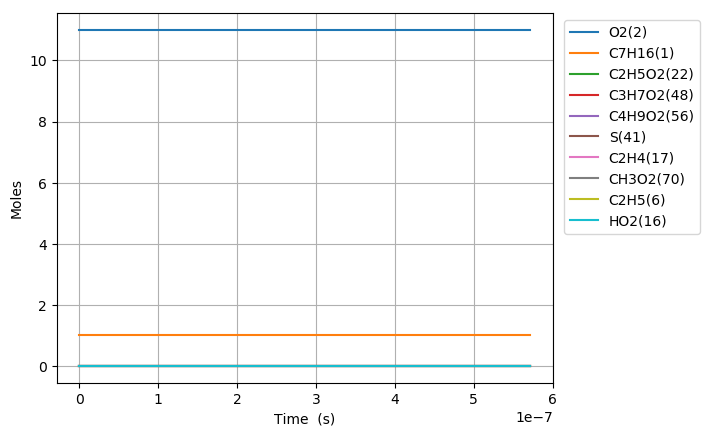

Data behind this chart, as committed beside it:
Time (s), Volume (m^3), N2, Ar, He, Ne, C7H16(1), O2(2), C2H5(6), HO2(16), C5H11(5), C3H7(4), C4H9(3), C6H13(10), CH3(11), C7H15(12), C7H15(7), C7H15(9), S(82), CH3O2(70), S(92), S(97), C3H7O2(48), C2H5O2(22)
0.0, 0.2918, 89.1, 0.0, 0.0, 0.0, 1.0, 11.0, 0.0, 0.0, 0.0, 0.0, 0.0, 0.0, 0.0, 0.0, 0.0, 0.0, 0.0, 0.0, 0.0, 0.0, 0.0, 0.0
1e-15, 0.2918, 89.1, 0.0, 0.0, 0.0, 1.0, 11.0, 1.2663101015814673e-19, 7.5214490949247102e-21, 1.2663100972888016e-19, 1.2266955467661286e-19, 1.2266955507729176e-19, 4.1166454182683317e-20, 4.1166456941466607e-20, 3.2457018827436933e-21, 2.695501383477364e-21, 1.3477506857628306e-21, 9.2269568569685535e-28, 2.06869364202715e-27, 7.6628341608301507e-28, 3.8314170119656277e-28, 1.6822428680794212e-27, 1.1275412018561781e-27
3.0000000000000002e-15, 0.2918, 89.1, 0.0, 0.0, 0.0, 1.0, 11.0, 4.1607331603672688e-19, 2.4713333063012354e-20, 4.1607331321583202e-19, 4.0305710287273167e-19, 4.0305710550576429e-19, 1.3526119120174289e-19, 1.3526120933088921e-19, 1.0664445983737909e-20, 8.8566448850617496e-21, 4.4283224032610233e-21, 6.0634278542371653e-27, 1.3594272211095477e-26, 5.035575986913412e-27, 2.5177879289186693e-27, 1.1054738771112355e-26, 7.4095564418207933e-27
7e-15, 0.2918, 89.1, 0.0, 0.0, 0.0, 1.0, 11.0, 9.225973332970758e-19, 5.4799131910878031e-20, 9.2259731796612532e-19, 8.9373528063680362e-19, 8.9373529494676086e-19, 2.9992689010051317e-19, 2.9992698862843317e-19, 2.3647230102436566e-20, 1.9638631152409509e-20, 9.8193153627821008e-21, 3.2953379096968532e-26, 7.3881903805587548e-26, 2.7367234368405776e-26, 1.3683616141817764e-26, 6.0080099319726762e-26, 4.0269327514912592e-26
1.5e-14, 0.2918, 89.1, 0.0, 0.0, 0.0, 1.0, 11.0, 1.935645308324806e-18, 1.1497073588916747e-19, 1.9356452405006893e-18, 1.8750915319480016e-18, 1.8750915952552328e-18, 6.2925798796251471e-19, 6.292584238496722e-19, 4.9612738745157011e-20, 4.1202554645111528e-20, 2.0601276378376713e-20, 1.4578550547278446e-25, 3.2685346611495485e-25, 1.2107245061058728e-25, 6.0536215610943058e-26, 2.6579433956870125e-25, 1.7815149777355397e-25
3.1e-14, 0.2918, 89.1, 0.0, 0.0, 0.0, 1.0, 11.0, 3.9617410204084197e-18, 2.353139689756609e-19, 3.9617407377057885e-18, 3.8378036177027397e-18, 3.83780388157811e-18, 1.2879189839467635e-18, 1.2879208007971688e-18, 1.0154351765325232e-19, 8.4330205463613585e-20, 4.216509879632627e-20, 6.0765730982134154e-25, 1.3623813662329603e-24, 5.046494096266432e-25, 2.5232462299359544e-25, 1.1078767873377996e-24, 7.4256631128828085e-25
6.300000000000001e-14, 0.2918, 89.1, 0.0, 0.0, 0.0, 1.0, 11.0, 8.0139314926884498e-18, 4.7600053566576533e-19, 8.0139303406603784e-18, 7.7632261217426094e-18, 7.7632271970477424e-18, 2.6052361769754594e-18, 2.6052435807155412e-18, 2.0540412197095592e-19, 1.7058472244158552e-19, 8.5292345183670866e-20, 2.4762203733130118e-24, 5.5517729006135857e-24, 2.0564608627984372e-24, 1.0282297617565456e-24, 4.5146566772749062e-24, 3.0259975146884786e-24
1.2700000000000001e-13, 0.2918, 89.1, 0.0, 0.0, 0.0, 1.0, 11.0, 1.6118308629701192e-17, 9.5737407109412019e-19, 1.6118303980751208e-17, 1.5614064459952065e-17, 1.5614068799283719e-17, 5.239851367427358e-18, 5.2398812446722557e-18, 4.1312151669957537e-19, 3.4309061783000624e-19, 1.7154524419937448e-19, 9.9925383086934841e-24, 2.2403871963223532e-23, 8.2986453433026818e-24, 4.1493172578539719e-24, 1.8218669437274924e-23, 1.2211263702020619e-23
2.55e-13, 0.2918, 89.1, 0.0, 0.0, 0.0, 1.0, 11.0, 3.2327047673549191e-17, 1.9201227499808674e-18, 3.2327028997692031e-17, 3.1315714456955084e-17, 3.1315731888952011e-17, 1.050900496713888e-17, 1.0509124989277179e-17, 8.285410512269154e-19, 6.8808985488557616e-19, 3.4404466747668608e-19, 4.0141253358217851e-23, 9.0001118523440066e-23, 3.3336712093746473e-23, 1.6668312518112125e-23, 7.3188450898270163e-23, 4.9055390999218618e-23
5.11e-13, 0.2918, 89.1, 0.0, 0.0, 0.0, 1, 11.0, 6.4744464840629688e-17, 3.8456265385748822e-18, 6.4744389978870931e-17, 6.2718907733819369e-17, 6.2718977609150059e-17, 2.1047005051630069e-17, 2.1047486146945902e-17, 1.6593191061395096e-18, 1.3780381185018116e-18, 6.8901801726950068e-19, 1.6089749623645166e-22, 3.6076608108371345e-22, 1.3362324907831883e-22, 6.6811275471153938e-23, 2.9337458975218822e-22, 1.9663786368726816e-22
1e-12, 0.2918, 89.1, 0.0, 0.0, 0.0, 1, 11.0, 1.2666656411611816e-16, 7.5236641925817934e-18, 1.2666627445841364e-16, 1.2270350595273612e-16, 1.2270377631340064e-16, 4.1175058575665093e-17, 4.1176919963992855e-17, 3.2460019496118156e-18, 2.695755320181573e-18, 1.3478736290851242e-18, 6.2249030066328274e-22, 1.3958778512523751e-21, 5.1697211783782878e-22, 2.5848337330444766e-22, 1.1351374695068122e-21, 7.6084121664964428e-22
1.023e-12, 0.2918, 89.1, 0.0, 0.0, 0.0, 1, 11.0, 1.2957905549308387e-16, 7.6966598286598285e-18, 1.2957875573250257e-16, 1.2552486742315551e-16, 1.2552514721360057e-16, 4.2121776839576763e-17, 4.2123703149661733e-17, 3.3206312040082637e-18, 2.757733838869987e-18, 1.3788627478412782e-18, 6.4420120966495368e-22, 1.4445640899310646e-21, 5.3500284172631293e-22, 2.674986253497764e-22, 1.1747295885954754e-21, 7.8737838867036949e-22
2.047e-12, 0.2918, 89.1, 0.0, 0.0, 0.0, 1, 11.0, 2.5924726207720731e-16, 1.5398829177525509e-17, 2.5924606242153905e-16, 2.5113507937765069e-16, 2.5113619908358992e-16, 8.4266407520763995e-17, 8.4274116012943943e-17, 6.6422797086849762e-18, 5.516322332973608e-18, 2.7581444771451737e-18, 2.5776214882813501e-21, 5.7811220961700039e-21, 2.1407074378412804e-21, 1.0703313486810426e-21, 4.7013418111122623e-21, 3.1511514149915024e-21
4.095e-12, 0.2918, 89.1, 0.0, 0.0, 0.0, 1, 11.0, 5.1857977641066205e-16, 3.0803578289922046e-17, 5.1857497666012539e-16, 5.0234867385701737e-16, 5.0235315350691398e-16, 1.685360223382529e-16, 1.6856685803751327e-16, 1.328167680583037e-17, 1.1030289779676603e-17, 5.5150781612998237e-18, 1.0308899037681217e-20, 2.312920338627048e-20, 8.5616545314900575e-21, 4.280648370388518e-21, 1.8809945894191775e-20, 1.2607782637554124e-20
8.191e-12, 0.2918, 89.1, 0.0, 0.0, 0.0, 1, 11.0, 1.0372292101253335e-15, 6.1614712940267394e-17, 1.0372100096466654e-15, 1.004748547233018e-15, 1.0047664653992861e-15, 3.3699670604034439e-16, 3.3712001420999317e-16, 2.6544894134270031e-17, 2.2045404442210469e-17, 1.1022435641931578e-17, 4.1206719643113288e-20, 9.251816717379244e-20, 3.4223775463583515e-20, 1.7110458288227167e-20, 7.524683878483124e-20, 5.0436723895735216e-20
1e-11, 0.2918, 89.1, 0.0, 0.0, 0.0, 1, 11.0, 1.2662771607734243e-15, 7.5223898971311222e-17, 1.266245241167631e-15, 1.2266095234537353e-15, 1.2266393080991835e-15, 4.1132812413058472e-16, 4.1153303847552576e-16, 3.238888032168006e-17, 2.6898941611682562e-17, 1.3449028260147118e-17, 6.8447134463047698e-20, 1.5379554184005987e-19, 5.6849999754210302e-20, 2.842136746469148e-20, 1.2509544542263983e-19, 8.3850955259578967e-20
1.6383e-11, 0.2918, 89.1, 0.0, 0.0, 0.0, 1, 11.0, 2.0744657008434966e-15, 1.23243486829881e-16, 2.0743889021948954e-15, 2.0094390487256172e-15, 2.0095107038722307e-15, 6.7360421128923772e-16, 6.7409707047491456e-16, 5.3009203060341323e-17, 4.4024495924971844e-17, 2.2011184524420075e-17, 1.645640873627941e-19, 3.700108444905766e-19, 1.3668592548503988e-19, 6.8331557223327007e-20, 3.009846970363114e-19, 2.0175202700939354e-19
3.2767e-11, 0.2918, 89.1, 0.0, 0.0, 0.0, 1, 11.0, 4.148689200254459e-15, 2.4652673565836865e-16, 4.1483820618801926e-15, 4.0183832070136288e-15, 4.0186696597178216e-15, 1.345566339445428e-15, 1.3475346017140748e-15, 1.0569076339941262e-16, 8.7779265806675199e-17, 4.3885402422471698e-17, 6.5609938280522056e-19, 1.479403943262103e-18, 5.4502423303025657e-19, 2.7242135993542418e-19, 1.2037994389086867e-18, 8.0696996284105183e-19
6.5535e-11, 0.2918, 89.1, 0.0, 0.0, 0.0, 1, 11.0, 8.296138470117008e-15, 4.9319367197488119e-16, 8.2949104257008434e-15, 8.0345252318561433e-15, 8.0356696498415383e-15, 2.6844994960195189e-15, 2.6923468771430841e-15, 2.1007708365977225e-16, 1.7448415881911523e-16, 8.7225341700929622e-17, 2.6071733133019733e-18, 5.9122172420083719e-18, 2.1663565978976452e-18, 1.0824599823153695e-18, 4.8138479725131496e-18, 3.2274164020846977e-18
9.999999999999999e-11, 0.2918, 89.1, 0.0, 0.0, 0.0, 1, 11.0, 1.2656279255037337e-14, 7.528376740591786e-16, 1.2653115943568408e-14, 1.2254987630202802e-14, 1.2257931711133484e-14, 4.0823597191949402e-15, 4.1024803379401038e-15, 3.1786160995036828e-16, 2.6402377642012477e-16, 1.3196949678600394e-16, 6.6491914950717736e-18, 1.5216863898960212e-17, 5.5272735087754078e-18, 2.7603375591038233e-18, 1.2402655225862416e-17, 8.3171391361527512e-18
1.31071e-10, 0.2918, 89.1, 0.0, 0.0, 0.0, 1, 11.0, 1.6587047696304117e-14, 9.8691278761673582e-16, 1.6582139696525415e-14, 1.6059832753633212e-14, 1.6064399272613308e-14, 5.3425632588520859e-15, 5.3737484870892173e-15, 4.1503187010922836e-16, 3.4474582657190105e-16, 1.723073944400978e-16, 1.02931650022753e-17, 2.3605219514168414e-17, 8.5572183611729996e-18, 4.2729832631048112e-18, 1.924414166627487e-17, 1.2905642692520909e-17
2.62143e-10, 0.2918, 89.1, 0.0, 0.0, 0.0, 1, 11, 3.3152921852405892e-14, 1.9757897436526628e-15, 3.3133323280127841e-14, 3.2082609918006458e-14, 3.2100788123893723e-14, 1.0580750617289459e-14, 1.0703884050334714e-14, 8.1035286992324592e-16, 6.7321630318309674e-16, 3.3635688083997069e-16, 4.0126680340950156e-17, 9.4072426476096669e-17, 3.3392462817478587e-17, 1.6653054184310975e-17, 7.688594250248021e-17, 5.1589776587262123e-17
5.24287e-10, 0.2918, 89.1, 0.0, 0.0, 0.0, 1, 11, 6.6220998665576225e-14, 3.9587815170565396e-15, 6.6142868711961341e-14, 6.4017345647842546e-14, 6.4089378640543537e-14, 2.0755148536068457e-14, 2.1235252922807e-14, 1.547636039242403e-15, 1.2859082698645298e-15, 6.4202616004567771e-16, 1.527101693538809e-16, 3.7352989180889247e-16, 1.2731742666835393e-16, 6.3339713762247817e-17, 3.0682185329595788e-16, 2.0609585211685126e-16
7.864310000000001e-10, 0.2918, 89.1, 0.0, 0.0, 0.0, 1, 11, 9.922551149767406e-14, 5.9466837702184308e-15, 9.9059869652670849e-14, 9.5841783788560102e-14, 9.5993882115684721e-14, 3.0636995504948124e-14, 3.1639463763143011e-14, 2.2361285341406979e-15, 1.8579883378014079e-15, 9.2712529401626955e-16, 3.1370208519542552e-16, 7.8973295793672304e-16, 2.6186267048459799e-16, 1.3005931206012442e-16, 6.5094140347383264e-16, 4.3756712320702226e-16
9.999999999999999e-10, 0.2918, 89.1, 0.0, 0.0, 0.0, 1, 11, 1.2606262705832652e-13, 7.5700611171633567e-15, 1.2580221496316842e-13, 1.216797438907446e-13, 1.2191809576737223e-13, 3.8456806895342835e-14, 4.0013591399971508e-14, 2.7606976360954455e-15, 2.2936958606333635e-15, 1.1440259822976141e-15, 4.8094219893841389e-16, 1.238792276484296e-15, 4.0185277192875895e-16, 1.9932511057201001e-16, 1.0239427129110391e-15, 6.8871027029800922e-16
1.0485750000000002e-09, 0.2918, 89.1, 0.0, 0.0, 0.0, 1, 11, 1.3216656952356586e-13, 7.9392886484429455e-15, 1.3188460249814507e-13, 1.2755643438404474e-13, 1.2781440411797898e-13, 4.0235376529926628e-14, 4.1918236970999827e-14, 2.8800077612889522e-15, 2.3927949476804652e-15, 1.1933587549999558e-15, 5.1897996905048876e-16, 1.3409281501291064e-15, 4.3369268866597351e-16, 2.1507920485870363e-16, 1.1087796443285783e-15, 7.4583128678422577e-16
1.5728630000000002e-09, 0.2918, 89.1, 0.0, 0.0, 0.0, 1, 11, 1.9790010543979045e-13, 1.1935162851759613e-14, 1.9731837470487217e-13, 1.9072961413943554e-13, 1.9125869604256842e-13, 5.8793783160493425e-14, 6.2186633880424361e-14, 4.0746449364004902e-15, 3.3842298701317049e-15, 1.6862893136490814e-15, 1.0220411252430703e-15, 2.7547898399150424e-15, 8.5556680970176591e-16, 4.2326035049433696e-16, 2.2899185483487909e-15, 1.5420545668180075e-15
2.0971510000000003e-09, 0.2918, 89.1, 0.0, 0.0, 0.0, 1, 11, 2.6340122288531909e-13, 1.5947493245941695e-14, 2.6241512805603051e-13, 2.5350316246649907e-13, 2.5439510705014039e-13, 7.6380664044197963e-14, 8.2007705300950964e-14, 5.134982734955027e-15, 4.2625307352996521e-15, 2.1220354984209991e-15, 1.6585891707974101e-15, 4.6508397028439056e-15, 1.3906414061008512e-15, 6.8638092123365328e-16, 3.8854300732714911e-15, 2.6192459168358407e-15
2.621439e-09, 0.2918, 89.1, 0.0, 0.0, 0.0, 1, 11, 3.2865407992634275e-13, 1.9977125358759438e-14, 3.2715261843486622e-13, 3.158517376996944e-13, 3.1720245826013654e-13, 9.2980476689107463e-14, 1.0136048105206186e-13, 6.0721545862208552e-15, 5.0363865784033301e-15, 2.505036706077268e-15, 2.41770486539042e-15, 7.0523203326296537e-15, 2.0302523477808102e-15, 9.9974860229762797e-16, 5.9218810387786529e-15, 3.9963298675282937e-15
3.670015e-09, 0.2918, 89.1, 0.0, 0.0, 0.0, 1, 11, 4.5840469571471686e-13, 2.8088641136570438e-14, 4.5553951503730445e-13, 4.3926796990108407e-13, 4.4181538772031019e-13, 1.2348380143413332e-13, 1.3870293202218429e-13, 7.6757434354209777e-15, 6.351320183308063e-15, 3.1536049242202947e-15, 4.2062569451792974e-15, 1.3330664512139651e-14, 3.542669282355499e-15, 1.7360074881335352e-15, 1.1325196010218162e-14, 7.6613036323244506e-15
4.6137334e-09, 0.2918, 89.1, 0.0, 0.0, 0.0, 1, 11, 5.7432768178516789e-13, 3.5448101055788405e-14, 5.6986216322153585e-13, 5.4890354485659988e-13, 5.528355904717999e-13, 1.4807576329871441e-13, 1.7081152778975659e-13, 8.8639378685802987e-15, 7.3139376047046263e-15, 3.6258955612173954e-15, 6.0711806984370962e-15, 2.0607130026800299e-14, 5.1252330008148153e-15, 2.5010999382223595e-15, 1.7683413122094976e-14, 1.1987365770440022e-14
5.5574518e-09, 0.2918, 89.1, 0.0, 0.0, 0.0, 1, 11, 6.8944922348903174e-13, 4.2863279984773674e-14, 6.8303746439609924e-13, 6.5719767158195474e-13, 6.6279186432345555e-13, 1.7025694063096308e-13, 2.0157264505598998e-13, 9.8822062563924476e-15, 8.1271887517593559e-15, 4.0227384581926824e-15, 8.1071558316097848e-15, 2.9349159913569347e-14, 6.8578481921823927e-15, 3.3332501003586409e-15, 2.5436241989247467e-14, 1.7278188062603141e-14
6.5011701999999994e-09, 0.2918, 89.1, 0.0, 0.0, 0.0, 1, 11, 8.0377464132852758e-13, 5.0334008786566667e-14, 7.9507706393896772e-13, 7.6416867711121999e-13, 7.7169127665322541e-13, 1.9026446470990307e-13, 2.3104772904538162e-13, 1.077756347496846e-14, 8.8308023200767761e-15, 4.3640532096104863e-15, 1.0267791335156375e-14, 3.9493940701667013e-14, 8.7009164478464926e-15, 4.2127237533174359e-15, 3.4565075119107919e-14, 2.3526393092056115e-14
7.444888599999999e-09, 0.2918, 89.1, 0.0, 0.0, 0.0, 1, 11, 9.1730955131588178e-13, 5.7860123672533648e-14, 9.0599303885890477e-13, 8.698352294731462e-13, 8.7954157694805902e-13, 2.0832034175788674e-13, 2.5929800496388119e-13, 1.1585882037802081e-14, 9.4555123303184601e-15, 4.6651916064389652e-15, 1.2517695822473445e-14, 5.0978833745956297e-14, 1.0623837068350459e-14, 5.1244250474891926e-15, 4.5050782110027668e-14, 3.0724291993312262e-14
9.332325399999998e-09, 0.2918, 89.1, 0.0, 0.0, 0.0, 1, 11, 1.1420280274598356e-12, 7.307793717014079e-14, 1.124496784151894e-12, 1.077319759376592e-12, 1.0921240376954674e-12, 2.3925725249642686e-13, 3.1232911660697384e-13, 1.3021894497375569e-14, 1.0538651512169904e-14, 5.181939797977404e-15, 1.7205933510436248e-14, 7.7759001809457759e-14, 1.46392700274604e-14, 7.0105587055585911e-15, 7.0025866069553593e-14, 4.7941877010623809e-14
9.999999999999999e-09, 0.2918, 89.1, 0.0, 0.0, 0.0, 1, 11, 1.2207775510319878e-12, 7.8513861131017595e-14, 1.2007434521633135e-12, 1.1495095216079806e-12, 1.1663389189204376e-12, 2.4875972446814729e-13, 3.3004742715028182e-13, 1.349403045408211e-14, 1.0887952652320856e-14, 5.3469764915503702e-15, 1.8903031534477024e-14, 8.8380864620053539e-14, 1.6094782735694452e-14, 7.6886058374512299e-15, 8.0116685175381438e-14, 5.4924285286106603e-14
1.1219762199999998e-08, 0.2918, 89.1, 0.0, 0.0, 0.0, 1, 11, 1.3636495478944003e-12, 8.8515451082764436e-14, 1.3386430733789885e-12, 1.2797937664210351e-12, 1.3006053822412932e-12, 2.6448132766343252e-13, 3.6110810746175849e-13, 1.4339953323629118e-14, 1.1508394674033749e-14, 5.6384061389292783e-15, 2.2024270728433707e-14, 1.0923656595199411e-13, 1.8773378631972973e-14, 8.9285514449465949e-15, 1.002139722560179e-13, 6.8870434655326922e-14
1.3107198999999997e-08, 0.2918, 89.1, 0.0, 0.0, 0.0, 1, 11, 1.5822213022333683e-12, 1.0417138966665408e-13, 1.5485295738109301e-12, 1.47740260189536e-12, 1.5050583980182353e-12, 2.8520342102277677e-13, 4.0606052154568481e-13, 1.5619242909932391e-14, 1.243694603781645e-14, 6.0702123586531889e-15, 2.6894774930778555e-14, 1.4497469558534043e-13, 2.295499484816488e-14, 1.0845204854920966e-14, 1.3546398249061588e-13, 9.3446943953754225e-14
1.4994635799999996e-08, 0.2918, 89.1, 0.0, 0.0, 0.0, 1, 11, 1.7977891825507081e-12, 1.2004459395661419e-13, 1.7542497866254021e-12, 1.6702835886817742e-12, 1.7055572854218524e-12, 3.0231853325985348e-13, 4.4755627904664251e-13, 1.6879453259407784e-14, 1.3344698434400447e-14, 6.4872805490148096e-15, 3.1798290367691702e-14, 1.8459274650048973e-13, 2.7164697831172477e-14, 1.2752790312475763e-14, 1.756328787321775e-13, 1.2161057972130743e-13
1.6882072599999995e-08, 0.2918, 89.1, 0.0, 0.0, 0.0, 1, 11, 2.0103971492858071e-12, 1.36134029015594e-13, 1.9558922283238732e-12, 1.8585656939188559e-12, 1.902175580901305e-12, 3.1647948511011662e-13, 4.8591271382301425e-13, 1.8121142077751673e-14, 1.4233969588511782e-14, 6.8907573940835318e-15, 3.673459089500448e-14, 2.2776330871089844e-13, 3.1401077204126733e-14, 1.4652043619195905e-14, 2.2058656914007396e-13, 1.5330328791853389e-13
1.8769509399999994e-08, 0.2918, 89.1, 0.0, 0.0, 0.0, 1, 11, 2.2200879131370826e-12, 1.5243875271210714e-13, 2.153542175785804e-12, 2.0423726046460948e-12, 2.0949860388882743e-12, 3.2820106648653831e-13, 5.2141020237835783e-13, 1.9349942186750051e-14, 1.5110276664793862e-14, 7.2835290481397291e-15, 4.1698477419939562e-14, 2.7419636489757801e-13, 3.5659485798245372e-14, 1.6541750382362208e-14, 2.7019680617490072e-13, 1.8846872059642174e-13
2.0656946199999994e-08, 0.2918, 89.1, 0.0, 0.0, 0.0, 1, 11, 2.4269039082418333e-12, 1.6895787317222403e-13, 2.3472838411019259e-12, 2.2218260214244554e-12, 2.284061435051605e-12, 3.3793590644842952e-13, 5.5430974517818876e-13, 2.0576203358896243e-14, 1.5982958624142816e-14, 7.6704010011651183e-15, 4.6680120818783782e-14, 3.2362144163235418e-13, 3.9931443737052672e-14, 1.8418700730846805e-14, 3.2433756156557057e-13, 2.2705093227797122e-13
2.2544382999999993e-08, 0.2918, 89.1, 0.0, 0.0, 0.0, 1, 11, 2.6308876376569654e-12, 1.8569053754462009e-13, 2.5372010186338588e-12, 2.3970464357812586e-12, 2.4694749608861311e-12, 3.4608852858244108e-13, 5.8485759723063922e-13, 2.1806951764318282e-14, 1.6858716208823407e-14, 8.0548218956962201e-15, 5.1672996254502784e-14, 3.7578290197203998e-13, 4.4211104728678585e-14, 2.0281008394710642e-14, 3.8288404033993095e-13, 2.6899397497627684e-13
2.4431819799999992e-08, 0.2918, 89.1, 0.0, 0.0, 0.0, 1, 11, 2.832081191374918e-12, 2.0263595402849233e-13, 2.7233759513384466e-12, 2.5681513060802493e-12, 2.6512996947567522e-12, 3.5298278045911609e-13, 6.1327727313211786e-13, 2.3042333266185059e-14, 1.7738212860763969e-14, 8.4372408256627178e-15, 5.6677398177425445e-14, 4.3044808017286307e-13, 4.8498640935195607e-14, 2.2129689423330572e-14, 4.4571459310803131e-13, 3.1424257332832034e-13
2.8206693399999994e-08, 0.2918, 89.1, 0.0, 0.0, 0.0, 1, 11, 3.2262614508831236e-12, 2.3716225280079923e-13, 3.0848151702624121e-12, 2.8984621219672119e-12, 3.0044692338575772e-12, 3.6390975269418412e-13, 6.6449711045474635e-13, 2.5527202022535628e-14, 1.9508851832176581e-14, 9.1969511863117403e-15, 6.6722458840568886e-14, 5.4648971968377772e-13, 5.7100111160731649e-14, 2.5790495453355114e-14, 5.8376472741372952e-13, 4.144419679055604e-13
3.198156699999999e-08, 0.2918, 89.1, 0.0, 0.0, 0.0, 1, 11, 3.6097677395556801e-12, 2.725317228966727e-13, 3.4322191645781851e-12, 3.2136267123877014e-12, 3.3441363809993659e-12, 3.7211365485368374e-13, 7.0932884830237952e-13, 2.80220012773291e-14, 2.128756797863912e-14, 9.9471310674705114e-15, 7.6827967102793428e-14, 6.7031916604691244e-13, 6.5749408872346575e-14, 2.9413192741576347e-14, 7.3758974877495172e-13, 5.2722670116232203e-13
3.575644059999999e-08, 0.2918, 89.1, 0.0, 0.0, 0.0, 1, 11, 3.9829140711281258e-12, 3.0874018498170215e-13, 3.7661785911885139e-12, 3.5144650321467202e-12, 3.6708502303259421e-12, 3.7848657090406654e-13, 7.4888052048625184e-13, 3.0529577168338819e-14, 2.307647273317892e-14, 1.068994630687128e-14, 8.6995361551820059e-14, 8.0076454943168584e-13, 7.4450392144720603e-14, 3.3004115999481373e-14, 9.063414510894021e-13, 6.5218746703882617e-13
3.953131419999999e-08, 0.2918, 89.1, 0.0, 0.0, 0.0, 1, 11, 4.346006157778921e-12, 3.4578422909243598e-13, 4.0872593253325146e-12, 3.8017525833809579e-12, 3.9851410066310242e-12, 3.8364161892008204e-13, 7.8406531366782345e-13, 3.3056744011962053e-14, 2.4881460273852542e-14, 1.1429220324030563e-14, 9.7222378630889896e-14, 9.368522729977032e-13, 8.3202885364662685e-14, 3.6567001339684988e-14, 1.089217065404028e-12, 7.8892707425210845e-13
4.330618779999999e-08, 0.2918, 89.1, 0.0, 0.0, 0.0, 1, 11, 4.699341703216635e-12, 3.8366114606320751e-13, 4.3960036237683765e-12, 4.0762227139896745e-12, 4.2875196599952362e-12, 3.8800464375777543e-13, 8.1563757245143206e-13, 3.5605874075582054e-14, 2.6704771521666382e-14, 1.2166793980926238e-14, 1.0751131168089934e-13, 1.0777708069334239e-12, 9.2010124936279666e-14, 4.0106733535352836e-14, 1.2854566708191408e-12, 9.3706004075930696e-13
4.7081061399999986e-08, 0.2918, 89.1, 0.0, 0.0, 0.0, 1, 11, 5.0432104699081643e-12, 4.2236887183600023e-13, 4.69293086706424e-12, 4.3385684953878296e-12, 4.5784778613073438e-12, 3.918569187509797e-13, 8.4421806821737879e-13, 3.8175924218891259e-14, 2.854546481994752e-14, 1.2902838593514146e-14, 1.1786796446913578e-13, 1.2228452754311948e-12, 1.0087829568983189e-13, 4.3629110883201016e-14, 1.4943413072589631e-12, 1.096212419507978e-12
5.0855934999999985e-08, 0.2918, 89.1, 0.0, 0.0, 0.0, 1, 11, 5.3778943640171283e-12, 4.6190593284272049e-13, 4.9785383638503144e-12, 4.5894447228157736e-12, 4.8584880970409208e-12, 3.9537499809910131e-13, 8.7031600077059244e-13, 4.0766445557635704e-14, 3.0402860098699062e-14, 1.3637583848187149e-14, 1.2829766224423482e-13, 1.3715153061975301e-12, 1.0981309706919354e-13, 4.7139212195018985e-14, 1.7151909727706829e-12, 1.2660215783376017e-12
5.840568219999999e-08, 0.2918, 89.1, 0.0, 0.0, 0.0, 1, 11, 6.0207970238575806e-12, 5.4346480282396142e-13, 5.5176786629105348e-12, 5.0592286405728799e-12, 5.387460605914417e-12, 4.0179980946076052e-13, 9.1665351754890098e-13, 4.6011021640723054e-14, 3.4168435187373365e-14, 1.5105323187615276e-14, 1.4939401158297167e-13, 1.6778617252586735e-12, 1.2790094025888107e-13, 5.4138891608109908e-14, 2.1902473629568129e-12, 1.6362142979112805e-12
6.595542939999999e-08, 0.2918, 89.1, 0.0, 0.0, 0.0, 1, 11, 6.6301544842585673e-12, 6.2833577809242311e-13, 6.016996508163609e-12, 5.4901245812632164e-12, 5.8778470152737918e-12, 4.0777280573766652e-13, 9.5717906144995988e-13, 5.1355747557230944e-14, 3.8013102771999941e-14, 1.6578680454758708e-14, 1.7082465609554867e-13, 1.9939244131422171e-12, 1.4629813949768705e-13, 6.1129494770766396e-14, 2.7058853489747662e-12, 2.0449515760673209e-12
7.350517659999998e-08, 0.2918, 89.1, 0.0, 0.0, 0.0, 1, 11, 7.2079572843370641e-12, 7.1652315462571017e-13, 6.4797679608647031e-12, 5.8861953399972557e-12, 6.3327805889470712e-12, 4.1355428365502035e-13, 9.9362412020984808e-13, 5.6809282231212585e-14, 4.1942630646303505e-14, 1.8062407186447603e-14, 1.9262157426744116e-13, 2.3176524379881538e-12, 1.6503208117541053e-13, 6.8132602489560471e-14, 3.2578596696831583e-12, 2.4897079509452666e-12
8.105492379999998e-08, 0.2918, 89.1, 0.0, 0.0, 0.0, 1, 11, 7.756086984212816e-12, 8.0803625443245753e-13, 6.9089978864401633e-12, 6.2510694971283832e-12, 6.7551398596609689e-12, 4.1926946330983939e-13, 1.0271754448580638e-12, 6.2372903953354829e-14, 4.5955639424391702e-14, 1.9557134763493571e-14, 2.1482392160413208e-13, 2.6475728716961157e-12, 1.84134620734233e-13, 7.5169160780513087e-14, 3.8423673770123241e-12, 2.9681100359416503e-12
8.860467099999998e-08, 0.2918, 89.1, 0.0, 0.0, 0.0, 1, 11, 8.2763209679425978e-12, 9.028883710156306e-13, 7.3074419874388684e-12, 6.5879879930520085e-12, 7.1475690411319468e-12, 4.2493490095241688e-13, 1.0586383808468669e-12, 6.8053786984694979e-14, 5.0055083939931245e-14, 2.1065242588393228e-14, 2.3746464392594111e-13, 2.9826239749157858e-12, 2.0363083809235726e-13, 8.2254643430085533e-14, 4.4560015761222002e-12, 3.4779282403182662e-12
9.615441819999997e-08, 0.2918, 89.1, 0.0, 0.0, 0.0, 1, 11, 8.770337241621759e-12, 1.0010958508936039e-12, 7.6776272244218095e-12, 6.8998456855257706e-12, 7.5124961112413069e-12, 4.3053274731909381e-13, 1.0885609023962248e-12, 7.3863616585304556e-14, 5.4248144620447472e-14, 2.2590784736378929e-14, 2.605716285960004e-13, 3.3220280168432267e-12, 2.2353936340362705e-13, 8.9399948329443523e-14, 5.0957096371467229e-12, 4.0170688286405128e-12
9.999999999999998e-08, 0.2918, 89.1, 0.0, 0.0, 0.0, 1, 11, 9.0124065686099236e-12, 1.0524151143205335e-12, 7.8560767546599506e-12, 7.0499044370831723e-12, 7.6885294047302394e-12, 4.3335756441227178e-13, 1.1033373870621405e-12, 7.6875401292227449e-14, 5.6421575508143056e-14, 2.3375428179038505e-14, 2.7253038223832641e-13, 3.4963878628839651e-12, 2.3384465535701319e-13, 9.306577633737726e-14, 5.4306867133309598e-12, 4.302323447483022e-12
1.0370416539999997e-07, 0.2918, 89.1, 0.0, 0.0, 0.0, 1, 11, 9.239719289854489e-12, 1.1026772953897724e-12, 8.0218709680303428e-12, 7.1892290192470694e-12, 7.8521499551671172e-12, 4.3606929008758188e-13, 1.1173261319497506e-12, 7.9810173810898893e-14, 5.8538924852201488e-14, 2.4135979195410041e-14, 2.8417585654341106e-13, 3.6651958896727537e-12, 2.4387987366903736e-13, 9.6615507698276339e-14, 5.7587552238692902e-12, 4.583566152922462e-12
1.1125391259999997e-07, 0.2918, 89.1, 0.0, 0.0, 0.0, 1, 11, 9.6859607725504869e-12, 1.2076528864435555e-12, 8.3422986178243295e-12, 7.4584499183288792e-12, 8.1685771223746154e-12, 4.415680220908204e-13, 1.1452094355950679e-12, 8.5898180348394049e-14, 6.2928457104894907e-14, 2.5701390591723122e-14, 3.0831047138069975e-13, 4.011667454253478e-12, 2.6467326207872933e-13, 1.0391155121688811e-13, 6.4426843950252707e-12, 5.1755752158206056e-12
... 25 more rows
